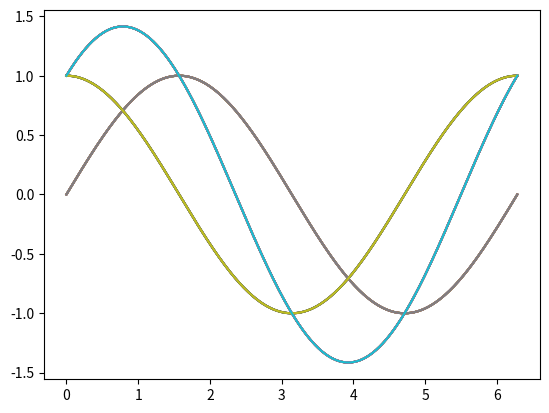

Reproduce this figure in Python.
from numpy import *
import math
import matplotlib.pyplot as plt

t = linspace(0,2*math.pi,400)
a = sin(t)
b = cos(t)
c = a + b
for i in range(10):
    plt.plot(t, a, t, b, t, c)
plt.show()
